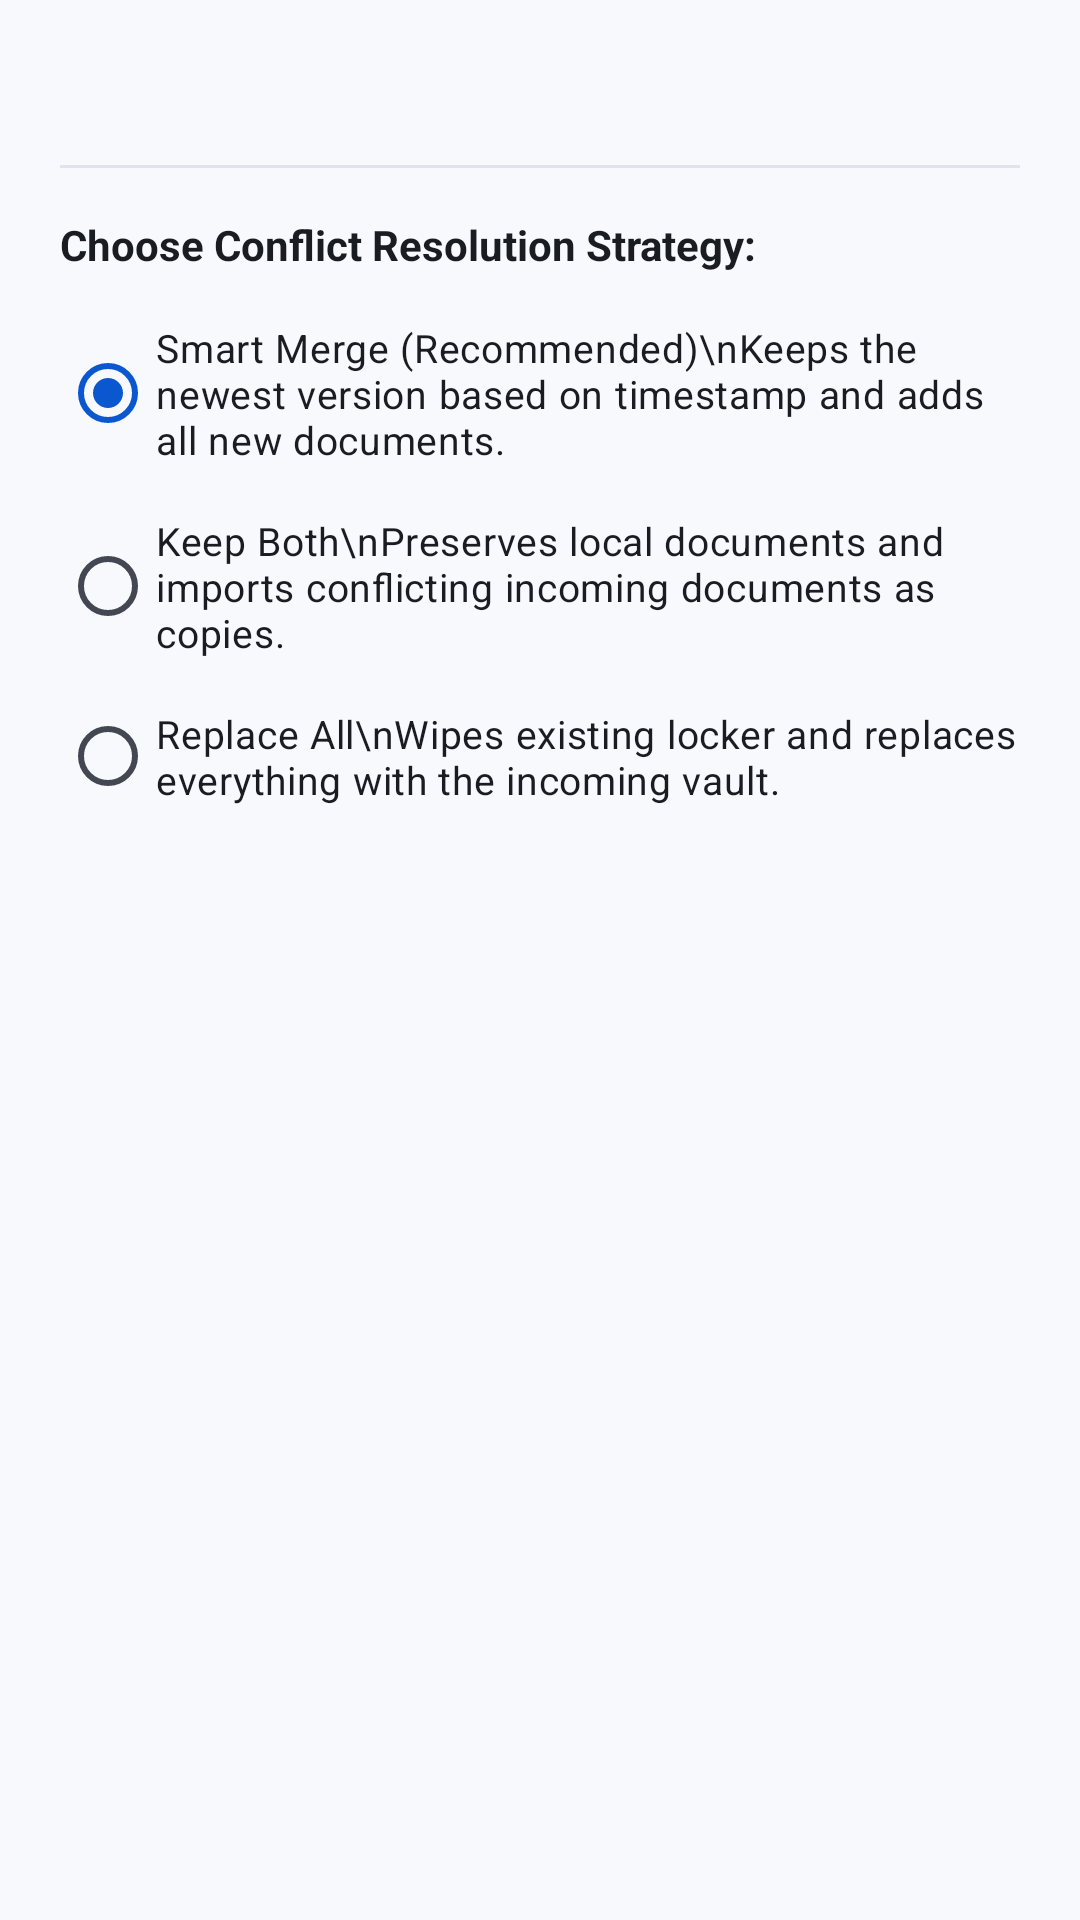

Android layout source for this screen:
<!-- AndroidManifest.xml: application theme Theme.Papercase -->
<!-- res/layout/dialog_sync_conflicts.xml -->
<?xml version="1.0" encoding="utf-8"?>
<LinearLayout xmlns:android="http://schemas.android.com/apk/res/android"
    xmlns:app="http://schemas.android.com/apk/res-auto"
    android:layout_width="match_parent"
    android:layout_height="wrap_content"
    android:orientation="vertical"
    android:padding="20dp">

    <TextView
        android:id="@+id/tvConflictSummary"
        android:layout_width="match_parent"
        android:layout_height="wrap_content"
        android:lineSpacingExtra="4dp"
        android:textColor="?attr/colorOnSurface"
        android:textSize="14sp" />

    <View
        android:layout_width="match_parent"
        android:layout_height="1dp"
        android:layout_marginVertical="16dp"
        android:background="?attr/colorSurfaceVariant" />

    <TextView
        android:layout_width="match_parent"
        android:layout_height="wrap_content"
        android:text="Choose Conflict Resolution Strategy:"
        android:textColor="?attr/colorOnSurface"
        android:textSize="14sp"
        android:textStyle="bold" />

    <RadioGroup
        android:id="@+id/rgConflictStrategy"
        android:layout_width="match_parent"
        android:layout_height="wrap_content"
        android:layout_marginTop="8dp">

        <RadioButton
            android:id="@+id/rbSmartMerge"
            android:layout_width="match_parent"
            android:layout_height="wrap_content"
            android:checked="true"
            android:paddingVertical="8dp"
            android:text="Smart Merge (Recommended)\nKeeps the newest version based on timestamp and adds all new documents."
            android:textColor="?attr/colorOnSurface"
            android:textSize="13sp" />

        <RadioButton
            android:id="@+id/rbKeepBoth"
            android:layout_width="match_parent"
            android:layout_height="wrap_content"
            android:paddingVertical="8dp"
            android:text="Keep Both\nPreserves local documents and imports conflicting incoming documents as copies."
            android:textColor="?attr/colorOnSurface"
            android:textSize="13sp" />

        <RadioButton
            android:id="@+id/rbReplaceAll"
            android:layout_width="match_parent"
            android:layout_height="wrap_content"
            android:paddingVertical="8dp"
            android:text="Replace All\nWipes existing locker and replaces everything with the incoming vault."
            android:textColor="?attr/colorOnSurface"
            android:textSize="13sp" />

    </RadioGroup>

</LinearLayout>
<!-- resources referenced by this layout -->
<resources>
  <style name="Theme.Papercase" parent="Theme.Material3.DayNight.NoActionBar">
          <item name="colorPrimary">@color/primary</item>
          <item name="colorOnPrimary">@color/on_primary</item>
          <item name="colorPrimaryContainer">@color/primary_container</item>
          <item name="colorOnPrimaryContainer">@color/on_primary_container</item>
          <item name="colorSecondary">@color/secondary</item>
          <item name="colorOnSecondary">@color/on_secondary</item>
          <item name="colorSecondaryContainer">@color/secondary_container</item>
          <item name="colorOnSecondaryContainer">@color/on_secondary_container</item>
          <item name="colorTertiary">@color/tertiary</item>
          <item name="colorOnTertiary">@color/on_tertiary</item>
          <item name="colorTertiaryContainer">@color/tertiary_container</item>
          <item name="colorOnTertiaryContainer">@color/on_tertiary_container</item>
  
          <item name="android:colorBackground">@color/background_light</item>
          <item name="colorSurface">@color/surface_light</item>
          <item name="colorSurfaceVariant">@color/surface_variant_light</item>
          <item name="colorSurfaceContainer">@color/surface_container_light</item>
          <item name="colorSurfaceContainerHigh">@color/surface_container_high_light</item>
          <item name="colorOutline">@color/outline_light</item>
          <item name="colorOutlineVariant">@color/outline_variant_light</item>
          <item name="colorOnSurface">@color/on_surface_light</item>
          <item name="colorOnSurfaceVariant">@color/on_surface_variant_light</item>
  
          <item name="android:statusBarColor">@android:color/transparent</item>
          <item name="android:navigationBarColor">@android:color/transparent</item>
          <item name="android:windowLightStatusBar">true</item>
          <item name="android:windowLightNavigationBar">true</item>
  
          
          <item name="bottomNavigationStyle">@style/Widget.Papercase.BottomNavigation</item>
      </style>
  <color name="primary">#0B57D0</color>
  <color name="on_primary">#FFFFFF</color>
  <color name="primary_container">#D3E3FD</color>
  <color name="on_primary_container">#041E49</color>
  <color name="secondary">#4D5F7C</color>
  <color name="on_secondary">#FFFFFF</color>
  <color name="secondary_container">#D7E3FC</color>
  <color name="on_secondary_container">#071B35</color>
  <color name="tertiary">#69577D</color>
  <color name="on_tertiary">#FFFFFF</color>
  <color name="tertiary_container">#F1DBFF</color>
  <color name="on_tertiary_container">#241536</color>
  <color name="background_light">#F8F9FD</color>
  <color name="surface_light">#FFFFFF</color>
  <color name="surface_variant_light">#DFE3EC</color>
  <color name="surface_container_light">#EDF0F7</color>
  <color name="surface_container_high_light">#E7EBF2</color>
  <color name="outline_light">#737785</color>
  <color name="outline_variant_light">#E0E3EB</color>
  <color name="on_surface_light">#191C20</color>
  <color name="on_surface_variant_light">#434751</color>
  <style name="Widget.Papercase.BottomNavigation" parent="Widget.Material3.BottomNavigationView">
          <item name="elevation">0dp</item>
          <item name="itemRippleColor">?attr/colorPrimaryContainer</item>
          <item name="itemActiveIndicatorStyle">@style/Widget.Papercase.BottomNavIndicator</item>
      </style>
  <style name="Widget.Papercase.BottomNavIndicator" parent="Widget.Material3.BottomNavigationView.ActiveIndicator">
          <item name="android:color">?attr/colorPrimaryContainer</item>
      </style>
</resources>
